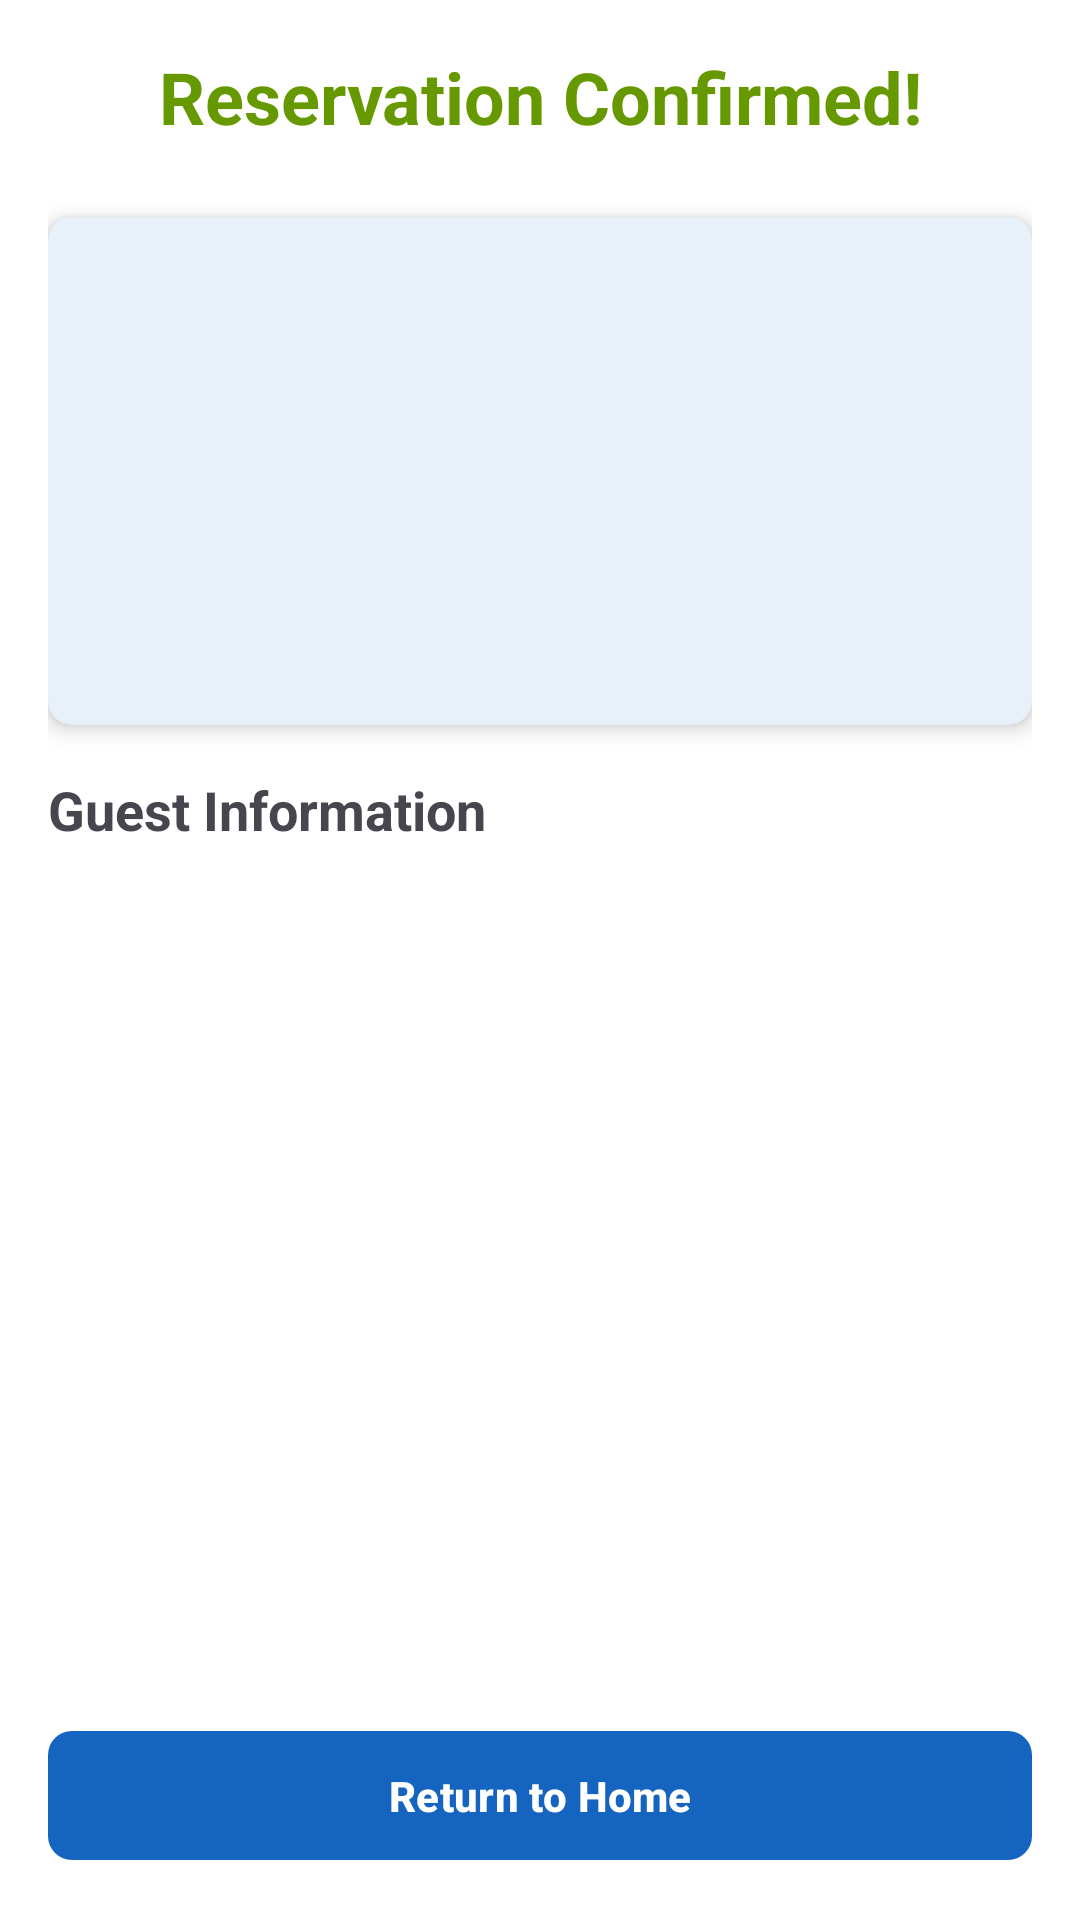

Here is an Android app screen rendered from its layout file. Give the layout XML and the strings, colors and styles it references.
<!-- AndroidManifest.xml: application theme Theme.HotelRes -->
<!-- res/layout/fragment_confirmation.xml -->
<?xml version="1.0" encoding="utf-8"?>
<androidx.constraintlayout.widget.ConstraintLayout xmlns:android="http://schemas.android.com/apk/res/android"
    xmlns:app="http://schemas.android.com/apk/res-auto"
    android:layout_width="match_parent"
    android:layout_height="match_parent"
    android:padding="16dp">

    <ScrollView
        android:layout_width="match_parent"
        android:layout_height="0dp"
        app:layout_constraintTop_toTopOf="parent"
        app:layout_constraintBottom_toTopOf="@id/doneButton">

        <LinearLayout
            android:layout_width="match_parent"
            android:layout_height="wrap_content"
            android:orientation="vertical">

            <TextView
                android:layout_width="match_parent"
                android:layout_height="wrap_content"
                android:text="Reservation Confirmed!"
                android:textSize="24sp"
                android:textStyle="bold"
                android:textColor="@android:color/holo_green_dark"
                android:gravity="center"
                android:layout_marginBottom="24dp" />

            <com.google.android.material.card.MaterialCardView
                android:layout_width="match_parent"
                android:layout_height="wrap_content"
                app:cardCornerRadius="8dp"
                app:cardElevation="4dp"
                android:layout_marginBottom="16dp">

                <LinearLayout
                    android:layout_width="match_parent"
                    android:layout_height="wrap_content"
                    android:orientation="vertical"
                    android:padding="16dp">

                    <TextView
                        android:id="@+id/confirmationNumberTextView"
                        android:layout_width="match_parent"
                        android:layout_height="wrap_content"
                        android:textSize="18sp"
                        android:textStyle="bold"
                        android:textColor="@android:color/holo_blue_dark"
                        android:layout_marginBottom="16dp" />

                    <TextView
                        android:id="@+id/hotelNameTextView"
                        android:layout_width="match_parent"
                        android:layout_height="wrap_content"
                        android:textSize="20sp"
                        android:textStyle="bold" />

                    <TextView
                        android:id="@+id/datesTextView"
                        android:layout_width="match_parent"
                        android:layout_height="wrap_content"
                        android:layout_marginTop="8dp" />

                    <TextView
                        android:id="@+id/guestsCountTextView"
                        android:layout_width="match_parent"
                        android:layout_height="wrap_content"
                        android:layout_marginTop="8dp"
                        android:layout_marginBottom="16dp" />
                </LinearLayout>
            </com.google.android.material.card.MaterialCardView>

            <TextView
                android:layout_width="match_parent"
                android:layout_height="wrap_content"
                android:text="Guest Information"
                android:textSize="18sp"
                android:textStyle="bold"
                android:layout_marginBottom="8dp" />

            <LinearLayout
                android:id="@+id/guestsContainer"
                android:layout_width="match_parent"
                android:layout_height="wrap_content"
                android:orientation="vertical" />

        </LinearLayout>
    </ScrollView>

    <com.google.android.material.button.MaterialButton
        android:id="@+id/doneButton"
        android:layout_width="match_parent"
        android:layout_height="wrap_content"
        android:text="Return to Home"
        app:layout_constraintBottom_toBottomOf="parent" />

</androidx.constraintlayout.widget.ConstraintLayout>
<!-- resources referenced by this layout -->
<resources>
  <style name="Theme.HotelRes" parent="Base.Theme.HotelRes" />
  <style name="Base.Theme.HotelRes" parent="Theme.Material3.DayNight.NoActionBar">
          
          <item name="colorPrimary">@color/primary</item>
          <item name="colorPrimaryVariant">@color/primary_dark</item>
          <item name="colorOnPrimary">@color/white</item>
          
          
          <item name="colorSecondary">@color/accent</item>
          <item name="colorSecondaryVariant">@color/accent_light</item>
          <item name="colorOnSecondary">@color/white</item>
          
          
          <item name="android:statusBarColor">@color/primary_dark</item>
          
          
          <item name="android:colorBackground">@color/background</item>
          <item name="colorSurface">@color/surface</item>
          <item name="colorOnSurface">@color/text_primary</item>
          <item name="colorOnBackground">@color/text_primary</item>
          
          
          <item name="android:textColorPrimary">@color/text_primary</item>
          <item name="android:textColorSecondary">@color/text_secondary</item>
          
          
          <item name="materialButtonStyle">@style/AppTheme.Button</item>
          <item name="toolbarStyle">@style/AppTheme.Toolbar</item>
          <item name="materialCardViewStyle">@style/AppTheme.CardView</item>
          <item name="android:progressBarStyle">@style/AppTheme.ProgressBar</item>
      </style>
  <color name="primary">#1565C0</color>
  <color name="primary_dark">#0D47A1</color>
  <color name="white">#FFFFFFFF</color>
  <color name="accent">#2196F3</color>
  <color name="accent_light">#64B5F6</color>
  <color name="background">#FFFFFF</color>
  <color name="surface">#FFFFFF</color>
  <color name="text_primary">#212121</color>
  <color name="text_secondary">#757575</color>
  <style name="AppTheme.Button" parent="Widget.Material3.Button">
          <item name="backgroundTint">@color/primary</item>
          <item name="android:textColor">@color/white</item>
          <item name="cornerRadius">8dp</item>
          <item name="android:paddingTop">12dp</item>
          <item name="android:paddingBottom">12dp</item>
          <item name="android:textStyle">bold</item>
      </style>
  <style name="AppTheme.Toolbar" parent="Widget.Material3.Toolbar">
          <item name="android:background">@color/primary</item>
          <item name="titleTextColor">@color/white</item>
          <item name="subtitleTextColor">@color/white</item>
      </style>
  <style name="AppTheme.CardView" parent="Widget.Material3.CardView.Elevated">
          <item name="cardBackgroundColor">@color/white</item>
          <item name="cardElevation">4dp</item>
          <item name="cardCornerRadius">8dp</item>
      </style>
  <style name="AppTheme.ProgressBar" parent="Widget.AppCompat.ProgressBar">
          <item name="android:indeterminateOnly">true</item>
          <item name="android:colorControlActivated">@color/primary</item>
      </style>
</resources>
